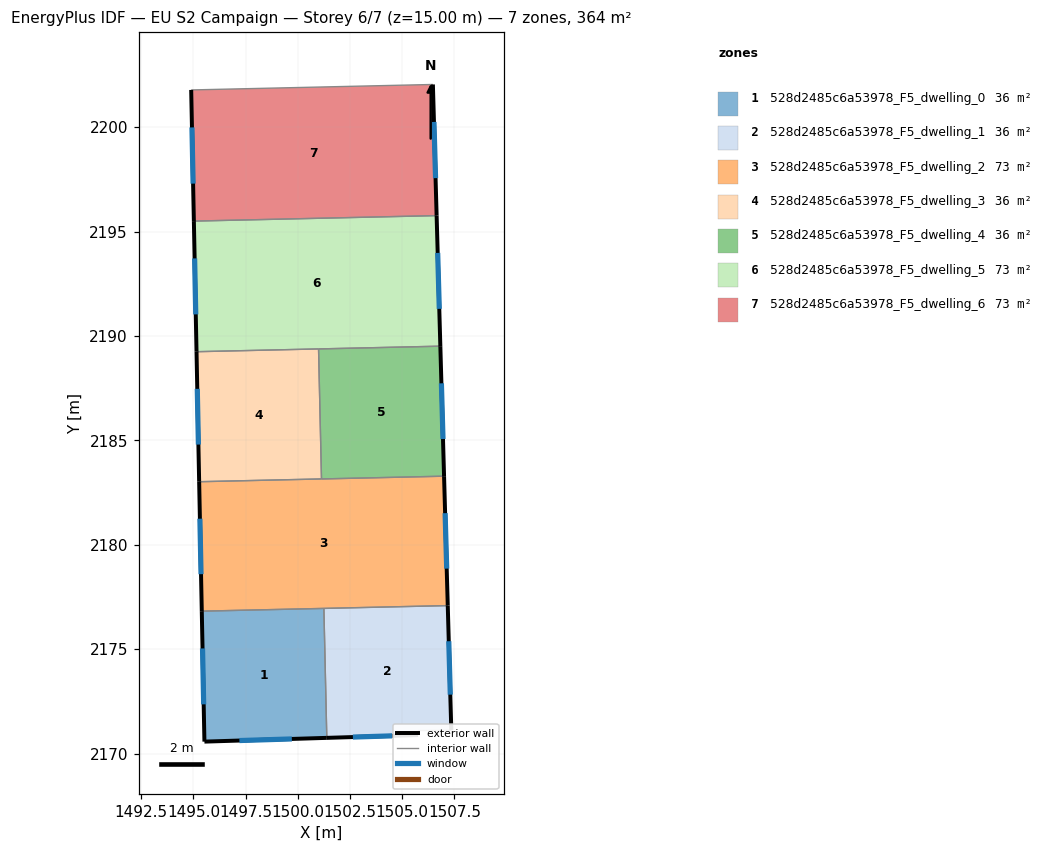
=== STOREY PLAN SPEC (per zone: floor XY polygon, exterior-wall plan segments, windows/doors) ===
zone 1: 528d2485c6a53978_F5_dwelling_0  (36.4 m²)
  floor: (1501.25, 2176.95) (1501.39, 2170.75) (1495.53, 2170.57) (1495.40, 2176.82)
  exterior wall: (1495.53, 2170.57) – (1501.39, 2170.75)  [5.9 m]
    window: (1497.20, 2170.63) – (1499.71, 2170.70)  [3.2 m²]
  exterior wall: (1495.40, 2176.82) – (1495.53, 2170.57)  [6.2 m]
    window: (1495.44, 2175.04) – (1495.49, 2172.36)  [3.4 m²]
  interior walls: 2
zone 2: 528d2485c6a53978_F5_dwelling_1  (36.4 m²)
  floor: (1507.18, 2177.09) (1507.35, 2171.12) (1505.76, 2171.10) (1505.76, 2170.89) (1501.39, 2170.75) (1501.25, 2176.95)
  exterior wall: (1507.35, 2171.12) – (1507.18, 2177.09)  [6.0 m]
    window: (1507.30, 2172.82) – (1507.23, 2175.38)  [3.3 m²]
  exterior wall: (1501.39, 2170.75) – (1505.76, 2170.89)  [4.4 m]
    window: (1502.64, 2170.79) – (1504.51, 2170.85)  [2.4 m²]
  interior walls: 4
zone 3: 528d2485c6a53978_F5_dwelling_2  (72.9 m²)
  floor: (1507.00, 2183.29) (1507.18, 2177.09) (1495.40, 2176.82) (1495.28, 2183.02)
  exterior wall: (1507.18, 2177.09) – (1507.00, 2183.29)  [6.2 m]
    window: (1507.13, 2178.86) – (1507.05, 2181.51)  [3.4 m²]
  exterior wall: (1495.28, 2183.02) – (1495.40, 2176.82)  [6.2 m]
    window: (1495.31, 2181.25) – (1495.36, 2178.59)  [3.4 m²]
  interior walls: 4
zone 4: 528d2485c6a53978_F5_dwelling_3  (36.4 m²)
  floor: (1500.99, 2189.38) (1501.13, 2183.15) (1495.28, 2183.02) (1495.15, 2189.25)
  exterior wall: (1495.15, 2189.25) – (1495.28, 2183.02)  [6.2 m]
    window: (1495.18, 2187.47) – (1495.24, 2184.80)  [3.4 m²]
  interior walls: 3
zone 5: 528d2485c6a53978_F5_dwelling_4  (36.4 m²)
  floor: (1506.83, 2189.51) (1507.00, 2183.29) (1501.13, 2183.15) (1500.99, 2189.38)
  exterior wall: (1507.00, 2183.29) – (1506.83, 2189.51)  [6.2 m]
    window: (1506.95, 2185.06) – (1506.88, 2187.73)  [3.4 m²]
  interior walls: 3
zone 6: 528d2485c6a53978_F5_dwelling_5  (72.9 m²)
  floor: (1506.65, 2195.76) (1506.83, 2189.51) (1495.15, 2189.25) (1495.02, 2195.50)
  exterior wall: (1506.83, 2189.51) – (1506.65, 2195.76)  [6.3 m]
    window: (1506.77, 2191.30) – (1506.70, 2193.98)  [3.4 m²]
  exterior wall: (1495.02, 2195.50) – (1495.15, 2189.25)  [6.3 m]
    window: (1495.06, 2193.71) – (1495.11, 2191.03)  [3.4 m²]
  interior walls: 3
zone 7: 528d2485c6a53978_F5_dwelling_6  (72.9 m²)
  floor: (1506.47, 2202.04) (1506.65, 2195.76) (1495.02, 2195.50) (1494.89, 2201.78)
  exterior wall: (1506.65, 2195.76) – (1506.47, 2202.04)  [6.3 m]
    window: (1506.60, 2197.56) – (1506.52, 2200.25)  [3.5 m²]
  exterior wall: (1494.89, 2201.78) – (1495.02, 2195.50)  [6.3 m]
    window: (1494.93, 2199.99) – (1494.99, 2197.29)  [3.5 m²]
  interior walls: 2

=== DERIVED (storey summary) ===
Building: EU S2 Campaign
Storey: 6 of 7  (floor level z = 15.00 m)
Storey gross floor area: 364.5 m²
Zones on this storey: 7
  - 528d2485c6a53978_F5_dwelling_0: floor 36.4 m²; exterior wall 12.1 m (36.3 m²); 2 window(s) 6.7 m²; WWR 18.4%
  - 528d2485c6a53978_F5_dwelling_1: floor 36.4 m²; exterior wall 10.3 m (31.0 m²); 2 window(s) 5.7 m²; WWR 18.4%
  - 528d2485c6a53978_F5_dwelling_2: floor 72.9 m²; exterior wall 12.4 m (37.2 m²); 2 window(s) 6.8 m²; WWR 18.4%
  - 528d2485c6a53978_F5_dwelling_3: floor 36.4 m²; exterior wall 6.2 m (18.7 m²); 1 window(s) 3.4 m²; WWR 18.4%
  - 528d2485c6a53978_F5_dwelling_4: floor 36.4 m²; exterior wall 6.2 m (18.7 m²); 1 window(s) 3.4 m²; WWR 18.4%
  - 528d2485c6a53978_F5_dwelling_5: floor 72.9 m²; exterior wall 12.5 m (37.5 m²); 2 window(s) 6.9 m²; WWR 18.4%
  - 528d2485c6a53978_F5_dwelling_6: floor 72.9 m²; exterior wall 12.6 m (37.7 m²); 2 window(s) 6.9 m²; WWR 18.4%
Zone adjacency (shared interzone walls):
  - 528d2485c6a53978_F5_dwelling_0 ↔ 528d2485c6a53978_F5_dwelling_1
  - 528d2485c6a53978_F5_dwelling_0 ↔ 528d2485c6a53978_F5_dwelling_2
  - 528d2485c6a53978_F5_dwelling_1 ↔ 528d2485c6a53978_F5_dwelling_2
  - 528d2485c6a53978_F5_dwelling_2 ↔ 528d2485c6a53978_F5_dwelling_3
  - 528d2485c6a53978_F5_dwelling_2 ↔ 528d2485c6a53978_F5_dwelling_4
  - 528d2485c6a53978_F5_dwelling_3 ↔ 528d2485c6a53978_F5_dwelling_4
  - 528d2485c6a53978_F5_dwelling_3 ↔ 528d2485c6a53978_F5_dwelling_5
  - 528d2485c6a53978_F5_dwelling_4 ↔ 528d2485c6a53978_F5_dwelling_5
  - 528d2485c6a53978_F5_dwelling_5 ↔ 528d2485c6a53978_F5_dwelling_6